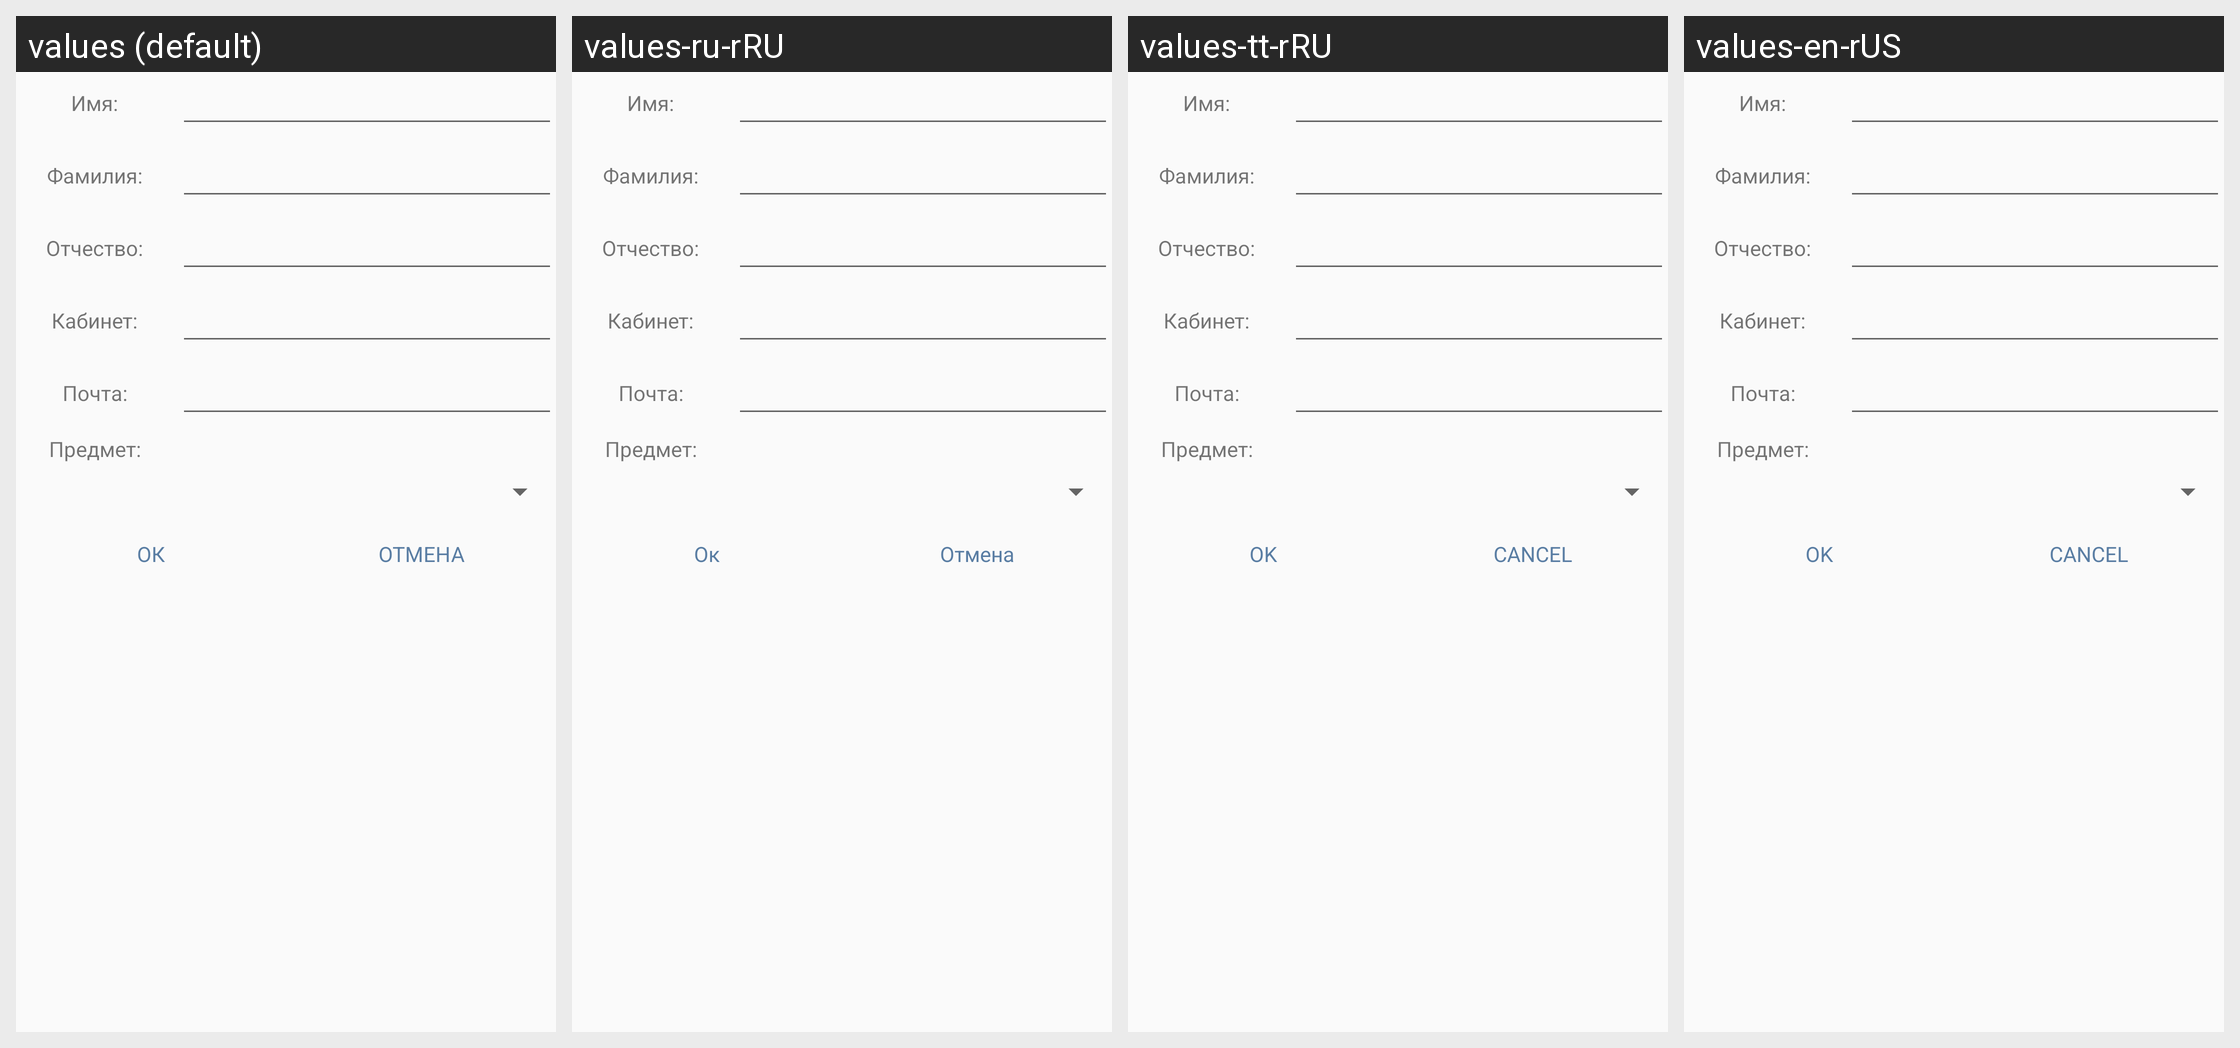

Locale-by-locale string values for the Android screen shown in this grid:
Android screen res/layout/teacher_settings_dialog.xml rendered under 4 locales, left to right: values (default), values-ru-rRU, values-tt-rRU, values-en-rUS. Device: Nexus 5 (rendered at 1080×1920; each locale shown at half size, 540×960, under a caption strip naming it); theme AppTheme.
Other locales in the repository, not shown: values-zh-rCN.
Strings drawn on this screen, with the default value and each locale's value (text and hints the layout hard-codes, and strings that could not be matched under every locale, appear in the picture but are not listed):

ok
  values: ОК
  values-ru-rRU: Ок
  values-tt-rRU: OK
  values-en-rUS: OK

cancel
  values: ОТМЕНА
  values-ru-rRU: Отмена
  values-tt-rRU: CANCEL
  values-en-rUS: CANCEL
